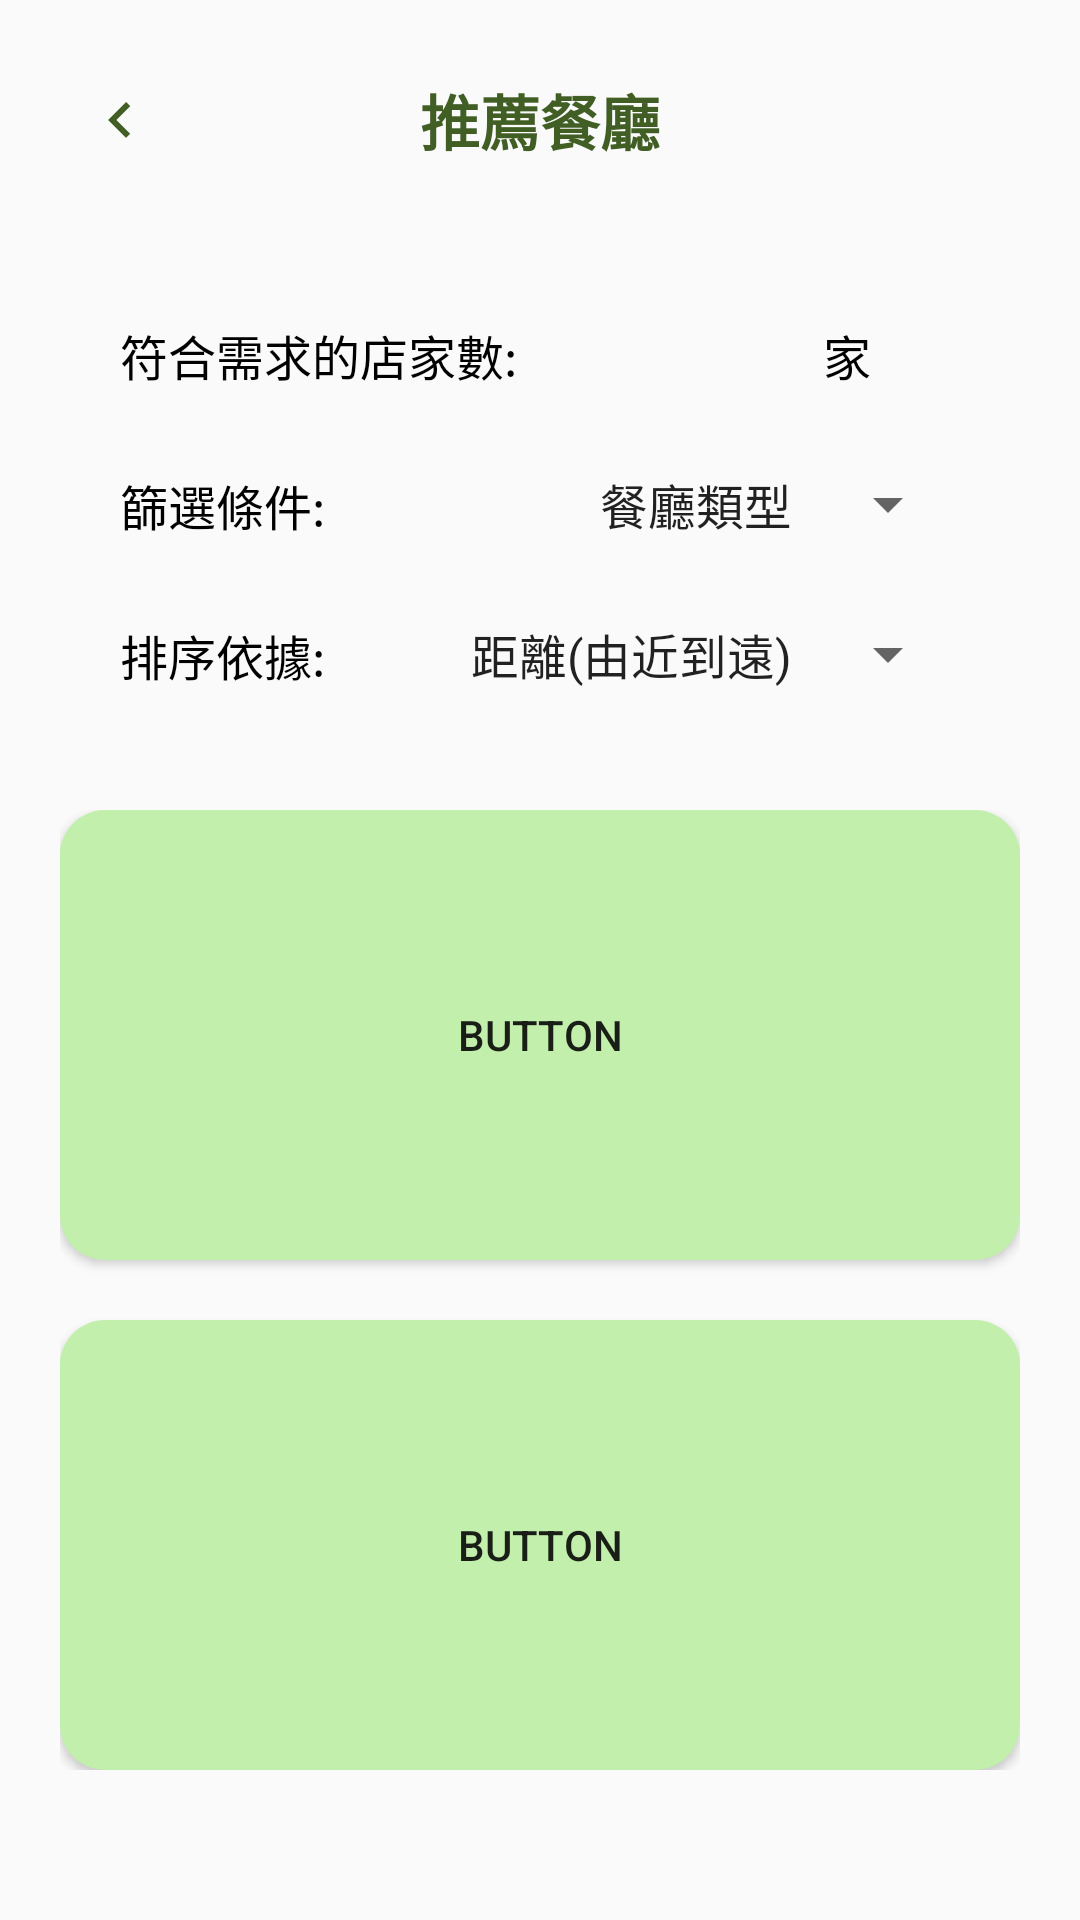

Layout XML and referenced resources for this Android screen:
<!-- AndroidManifest.xml: application theme Theme.NutriDishes_ -->
<!-- res/layout/fragment_recommemd.xml -->
<?xml version="1.0" encoding="utf-8"?>
<FrameLayout xmlns:android="http://schemas.android.com/apk/res/android"
    xmlns:tools="http://schemas.android.com/tools"
    android:layout_width="match_parent"
    android:layout_height="match_parent"
    tools:context=".RecommemdFragment">

    
    <TextView
        android:id="@+id/top_label"
        android:layout_width="match_parent"
        android:layout_height="80dp"
        android:gravity="center|center_vertical"
        android:text="推薦餐廳"
        android:textColor="@color/text_color"
        android:textSize="20sp"
        android:textStyle="bold"
        tools:layout_editor_absoluteX="1dp"
        tools:layout_editor_absoluteY="1dp" />
    <ImageButton
        android:id="@+id/back"
        android:layout_width="80dp"
        android:layout_height="80dp"
        android:background="@color/background_color"
        android:src="@drawable/ic_baseline_keyboard_arrow_left_24" />

    <ScrollView
        android:layout_width="match_parent"
        android:layout_height="match_parent"
        android:layout_marginHorizontal="20dp"
        android:layout_marginTop="80dp">

        <LinearLayout
            android:layout_width="match_parent"
            android:layout_height="wrap_content"
            android:orientation="vertical">

            <LinearLayout
                android:layout_width="match_parent"
                android:layout_height="wrap_content"
                android:orientation="horizontal">

                <TextView
                    android:id="@+id/textView9"
                    android:layout_width="146dp"
                    android:layout_height="50dp"
                    android:layout_marginLeft="20dp"
                    android:gravity="bottom"
                    android:text="符合需求的店家數:"
                    android:textColor="@color/black"
                    android:textSize="16sp" />

                <TextView
                    android:id="@+id/number"
                    android:layout_width="wrap_content"
                    android:layout_height="wrap_content"
                    android:layout_weight="1"
                    android:textSize="16sp"
                    android:textStyle="bold" />

                <TextView
                    android:id="@+id/textView14"
                    android:layout_width="wrap_content"
                    android:layout_height="wrap_content"
                    android:layout_marginRight="20dp"
                    android:layout_weight="1"
                    android:gravity="center"
                    android:text="家"
                    android:textColor="@color/black"
                    android:textSize="16sp" />
            </LinearLayout>

            <LinearLayout
                android:layout_width="match_parent"
                android:layout_height="wrap_content"
                android:orientation="horizontal">

                <TextView
                    android:id="@+id/textView10"
                    android:layout_width="wrap_content"
                    android:layout_height="50dp"
                    android:layout_marginLeft="20dp"
                    android:layout_weight="1"
                    android:gravity="bottom"
                    android:text="篩選條件:"
                    android:textColor="@color/black"
                    android:textSize="16sp" />

                <Spinner
                    android:id="@+id/spinner_type"
                    android:layout_width="wrap_content"
                    android:layout_height="wrap_content"
                    android:layout_gravity="bottom"
                    android:layout_marginRight="20dp"
                    android:entries="@array/spinnerValueType"
                    android:gravity="center"
                    android:spinnerMode="dialog"
                    android:paddingLeft="20dp" />
            </LinearLayout>

            <LinearLayout
                android:layout_width="match_parent"
                android:layout_height="match_parent"
                android:orientation="horizontal">

                <TextView
                    android:id="@+id/textView11"
                    android:layout_width="wrap_content"
                    android:layout_height="50dp"
                    android:layout_marginLeft="20dp"
                    android:layout_weight="1"
                    android:gravity="bottom"
                    android:text="排序依據:"
                    android:textColor="@color/black"
                    android:textSize="16sp" />

                <Spinner
                    android:id="@+id/spinner1"
                    android:layout_width="wrap_content"
                    android:layout_height="wrap_content"
                    android:layout_gravity="bottom"
                    android:layout_marginRight="20dp"
                    android:entries="@array/spinnerValueSort"
                    android:spinnerMode="dialog"
                    android:gravity="center" />
            </LinearLayout>

            <ScrollView
                android:layout_width="match_parent"
                android:layout_height="match_parent"
                android:layout_marginTop="40dp">

                <LinearLayout
                    android:layout_width="match_parent"
                    android:layout_height="wrap_content"
                    android:orientation="vertical">

                    <Button
                        android:id="@+id/store1"
                        android:layout_width="match_parent"
                        android:layout_height="150dp"
                        android:background="@drawable/block_button"
                        android:text="Button" />

                    <Button
                        android:id="@+id/store2"
                        android:layout_width="match_parent"
                        android:layout_height="150dp"
                        android:layout_marginTop="20dp"
                        android:background="@drawable/block_button"
                        android:text="Button" />
                </LinearLayout>
            </ScrollView>

        </LinearLayout>
    </ScrollView>

</FrameLayout>
<!-- resources referenced by this layout -->
<resources>
  <string-array name="spinnerValueSort">
          <item>距離(由近到遠)</item>
          <item>距離(由遠到近)</item>
          <item>價格(由低到高)</item>
          <item>價格(由高到低)</item>
      </string-array>
  <string-array name="spinnerValueType">
          <item id="0">餐廳類型</item>
          <item id="1">飲食偏好</item>
      </string-array>
  <color name="black">#FF000000</color>
  <color name="text_color">#415E25</color>
  <!-- drawable block_button (drawable) -->
  <?xml version="1.0" encoding="utf-8"?>
  <shape xmlns:android="http://schemas.android.com/apk/res/android"
      android:shape="rectangle"
      android:padding="10dp">
      <solid android:color="@color/block"/>
      <corners android:radius="15dp"/>
      
  </shape>
  <!-- drawable ic_baseline_keyboard_arrow_left_24 (drawable) -->
  <vector android:autoMirrored="true" android:height="24dp"
      android:tint="#415E25" android:viewportHeight="24"
      android:viewportWidth="24" android:width="24dp" xmlns:android="http://schemas.android.com/apk/res/android">
      <path android:fillColor="@android:color/white" android:pathData="M15.41,16.59L10.83,12l4.58,-4.59L14,6l-6,6 6,6 1.41,-1.41z"/>
  </vector>
  <style name="Theme.NutriDishes_" parent="Theme.MaterialComponents.DayNight.NoActionBar.Bridge">
          
          <item name="colorPrimary">@color/add_login</item>
          <item name="colorPrimaryVariant">@color/block</item>
          <item name="colorOnPrimary">@color/white</item>
          
          <item name="colorSecondary">@color/text_color</item>
          <item name="colorSecondaryVariant">@color/check_</item>
          <item name="colorOnSecondary">@color/black</item>
          
          <item name="android:statusBarColor" tools:targetApi="l">?attr/colorPrimaryVariant</item>
          
      </style>
  <color name="block">#C2EFAC</color>
  <color name="add_login">#5C8C36</color>
  <color name="white">#FFFFFFFF</color>
  <color name="check_">#FFE3AD</color>
</resources>
